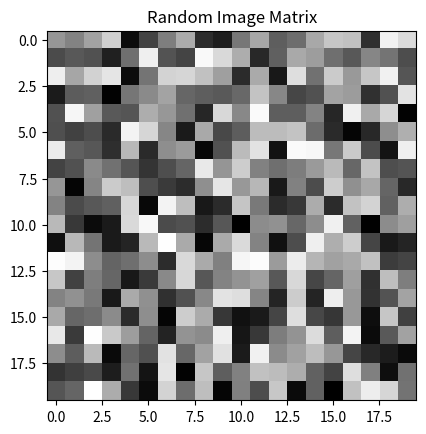

Here is the Python script that generated this plot:
import numpy as np

X = np.array([
    [170,65,20],
    [180,72,22],
    [165,55,19]
])

print(X)
print("Shape:", X.shape)


import matplotlib.pyplot as plt

image = np.random.randint(
    0,255,
    size=(20,20)
)

plt.imshow(image, cmap='gray')
plt.title("Random Image Matrix")
plt.show()


theta = np.pi/4

R = np.array([
    [np.cos(theta), -np.sin(theta)],
    [np.sin(theta),  np.cos(theta)]
])

v = np.array([1,0])

print(R @ v)


X = np.random.randn(100,3)

cov = np.cov(X.T)

print(cov)


W = np.random.randn(4,3)
x = np.random.randn(3)
b = np.random.randn(4)

y = W @ x + b

print(y)


ratings = np.array([
    [5,3,1],
    [4,0,2],
    [2,5,4]
])

print(ratings)


A = np.array([
    [0,1,1],
    [1,0,1],
    [1,1,0]
])

print(A)
